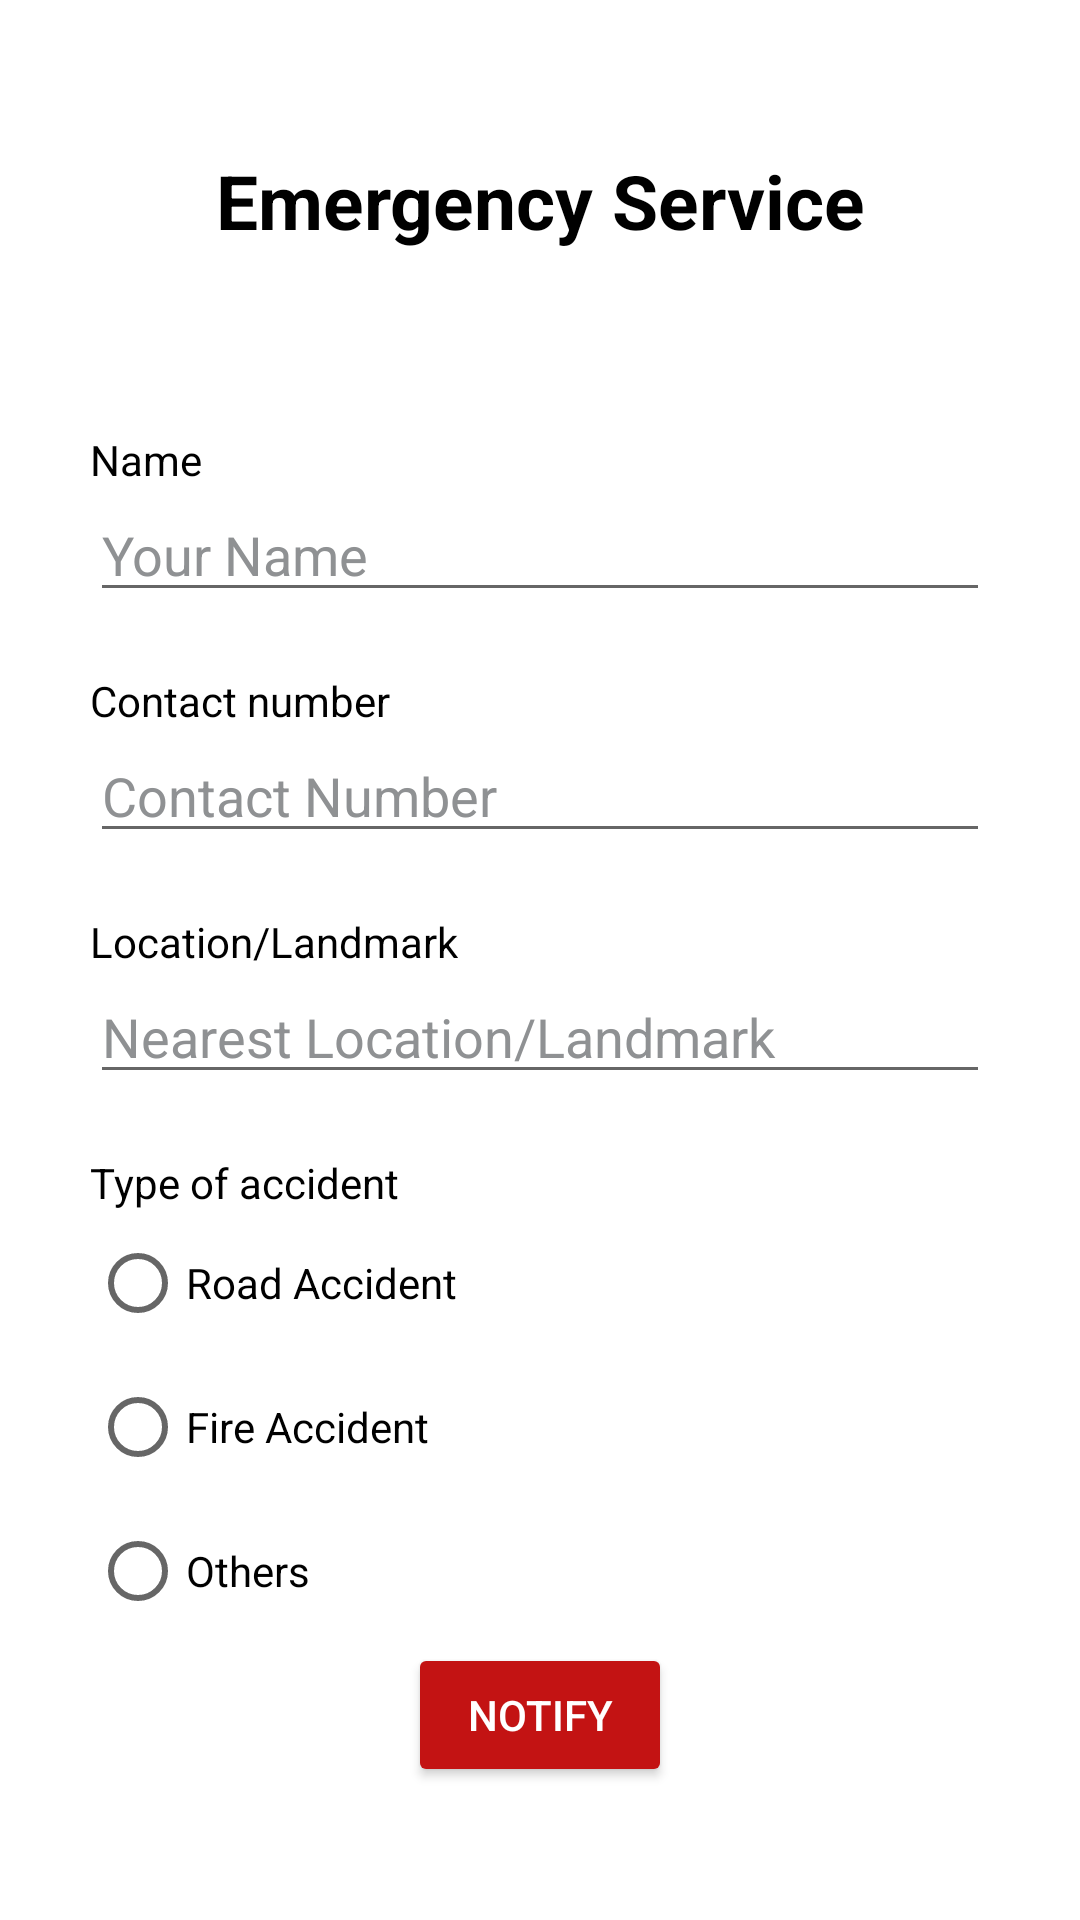

Here is an Android app screen rendered from its layout file. Give the layout XML and the strings, colors and styles it references.
<!-- AndroidManifest.xml: application theme Theme.QuickSeva -->
<!-- res/layout/fragment_user_home.xml -->
<?xml version="1.0" encoding="utf-8"?>
<FrameLayout xmlns:android="http://schemas.android.com/apk/res/android"
    xmlns:tools="http://schemas.android.com/tools"
    android:layout_width="match_parent"
    android:layout_height="match_parent"
    tools:context=".user_home">
    <RelativeLayout
        android:layout_width="match_parent"
        android:layout_height="match_parent">
        
        <TextView
            android:id="@+id/emer_act"
            android:layout_width="match_parent"
            android:layout_height="wrap_content"
            android:text="Emergency Service"
            android:textColor="@color/black"
            android:background="@color/white"
            android:layout_margin="50dp"
            android:textStyle="bold"
            android:gravity="center"
            android:textSize="25dp"
            tools:ignore="MissingConstraints" />





        <TextView
            android:id="@+id/name"
            android:layout_width="wrap_content"
            android:layout_height="wrap_content"
            android:text="Name"
            android:layout_below="@+id/emer_act"
            android:layout_marginTop="10dp"
            android:layout_marginHorizontal="30dp"
            android:textColor="@color/black"
            />
        <EditText
            android:id="@+id/uname"
            android:layout_width="match_parent"
            android:layout_height="wrap_content"
            android:hint="Your Name"
            android:textColorHint="@color/material_dynamic_neutral60"
            android:layout_below="@id/name"
            android:layout_marginHorizontal="30dp"
            android:textColor="@color/black"
            />







        <TextView
            android:id="@+id/contact"
            android:layout_width="wrap_content"
            android:layout_height="wrap_content"
            android:text="Contact number"
            android:layout_below="@id/uname"
            android:layout_marginTop="20dp"
            android:layout_marginHorizontal="30dp"
            android:textColor="@color/black"

            />


        <EditText
            android:id="@+id/ucontact"
            android:layout_width="match_parent"
            android:layout_height="wrap_content"
            android:hint="Contact Number"
            android:textColorHint="@color/material_dynamic_neutral60"
            android:layout_below="@id/contact"
            android:layout_marginHorizontal="30dp"
            android:ems="10"
            android:textColor="@color/black"
            android:inputType="phone"/>




        <TextView
            android:id="@+id/email"
            android:layout_width="wrap_content"
            android:layout_height="wrap_content"
            android:text="Location/Landmark"
            android:layout_below="@id/ucontact"
            android:layout_marginTop="20dp"
            android:layout_marginHorizontal="30dp"
            android:textColor="@color/black"

            />


        <EditText
            android:id="@+id/ulocation"
            android:layout_width="match_parent"
            android:layout_height="wrap_content"
            android:hint="Nearest Location/Landmark"
            android:textColorHint="@color/material_dynamic_neutral60"
            android:layout_below="@id/email"
            android:layout_marginHorizontal="30dp"
            android:ems="10"
            android:textColor="@color/black"/>








        <TextView
            android:id="@+id/toa"
            android:layout_width="match_parent"
            android:layout_height="wrap_content"
            android:layout_below="@id/ulocation"
            android:text="Type of accident"
            android:layout_marginTop="20dp"
            android:layout_marginHorizontal="30dp"
            android:textColor="@color/black"
            />
        <RadioGroup
            android:id="@+id/utoa"
            android:layout_width="match_parent"
            android:layout_height="wrap_content"
            android:layout_below="@id/toa"
            android:layout_marginHorizontal="30dp"
            >
            <RadioButton
                android:id="@+id/aot_ra"
                android:layout_height="wrap_content"
                android:layout_width="match_parent"
                android:textColor="@color/black"
                android:text="Road Accident"/>
            <RadioButton
                android:id="@+id/aot_fa"
                android:layout_height="wrap_content"
                android:layout_width="match_parent"
                android:text="Fire Accident"
                android:textColor="@color/black"
                />
            <RadioButton
                android:id="@+id/others"
                android:layout_height="wrap_content"
                android:layout_width="match_parent"
                android:text="Others"
                android:textColor="@color/black"
                />
        </RadioGroup>


        <Button
            android:id="@+id/button_notify"
            android:layout_width="wrap_content"
            android:layout_height="wrap_content"
            android:layout_below="@+id/utoa"
            android:layout_centerInParent="true"
            android:backgroundTint="@color/red"
            android:text="Notify"
            android:textColor="@color/white" />

    </RelativeLayout>
</FrameLayout>
<!-- resources referenced by this layout -->
<resources>
  <color name="black">#FF000000</color>
  <color name="red">#C31313</color>
  <color name="white">#FFFFFFFF</color>
  <style name="Theme.QuickSeva" parent="Theme.MaterialComponents.DayNight.DarkActionBar">
          
          <item name="colorPrimary">@color/red</item>
          <item name="colorPrimaryVariant">@color/red</item>
          <item name="colorOnPrimary">@color/white</item>
          
          <item name="colorSecondary">@color/red</item>
          <item name="colorSecondaryVariant">@color/teal_700</item>
          <item name="colorOnSecondary">@color/black</item>
          
          <item name="android:statusBarColor">?attr/colorPrimaryVariant</item>
          
      </style>
  <color name="teal_700">#FF018786</color>
</resources>
